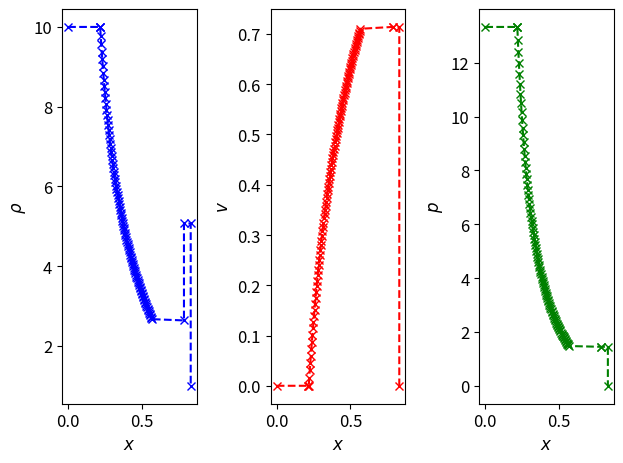

Source code (Python):
import numpy as np
from scipy.optimize import brentq, root
from scipy.integrate import odeint
import matplotlib.pyplot as plt
from copy import deepcopy

def eos_gamma_law(gamma):

    p_from_rho_eps = lambda rho, eps : (gamma - 1.0) * rho * eps
    h_from_rho_eps = lambda rho, eps : 1.0 + gamma * eps
    cs_from_rho_eps = lambda rho, eps : \
    np.sqrt(gamma * p_from_rho_eps(rho, eps) / (rho * h_from_rho_eps(rho, eps)))

    eos = {'p_from_rho_eps' : p_from_rho_eps,
           'h_from_rho_eps' : h_from_rho_eps,
           'cs_from_rho_eps' : cs_from_rho_eps}

    return eos

def eos_multi_gamma_law(gamma, wave_i):

    p_from_rho_eps = lambda rho, eps : (gamma[wave_i] - 1.0) * rho * eps
    h_from_rho_eps = lambda rho, eps : 1.0 + gamma[wave_i] * eps
    cs_from_rho_eps = lambda rho, eps : \
    np.sqrt(gamma[wave_i] * p_from_rho_eps(rho, eps) / (rho * h_from_rho_eps(rho, eps)))

    eos = {'p_from_rho_eps' : p_from_rho_eps,
           'h_from_rho_eps' : h_from_rho_eps,
           'cs_from_rho_eps' : cs_from_rho_eps}

    return eos

def eos_polytrope_law(gamma, gamma_th, rho_transition, k):

    def p_from_rho_eps(rho, eps):
        if (rho < rho_transition):
            p_cold = k[0] * rho**gamma[0]
            eps_cold = p_cold / rho / (gamma[0] - 1.)
        else:
            p_cold = k[1] * rho**gamma[1]
            eps_cold = p_cold / rho / (gamma[1] - 1.) - \
                k[1] * rho_transition**(gamma[1] - 1.) + \
                k[0] * rho_transition**(gamma[0] - 1.)
        
        p_th = max(0.0, (gamma_th - 1.0) * rho * (eps - eps_cold))

        return p_cold + p_th

    def h_from_rho_eps(rho, eps):
        if (rho < rho_transition):
            p_cold = k[0] * rho**gamma[0]
            eps_cold = p_cold / rho / (gamma[0] - 1.0)
        else:
            p_cold = k[1] * rho**gamma[1]
            eps_cold = p_cold / rho / (gamma[1] - 1.0) - \
                k[1] * rho_transition**(gamma[1] - 1.0) + \
                k[0] * rho_transition**(gamma[0] - 1.0)

        p_th = max(0., (gamma_th - 1.) * rho * (eps - eps_cold))

        return 1. + eps_cold + eps + (p_cold + p_th)/ rho

    def cs_from_rho_eps(rho, eps):
        return np.sqrt(gamma * p_from_rho_eps(rho, eps) / (rho * h_from_rho_eps(rho, eps)))

    eos = {'p_from_rho_eps' : p_from_rho_eps,
           'h_from_rho_eps' : h_from_rho_eps,
           'cs_from_rho_eps' : cs_from_rho_eps}

    return eos


class State(object):

    def __init__(self, rho, v, eps, eos, label=None):
        """
        Constructor
        """
        self.rho = rho
        self.v = v
        self.eps = eps
        self.eos = eos
        self.W_lorentz = 1.0 / np.sqrt(1.0 - self.v**2)
        self.p = self.eos['p_from_rho_eps'](rho, eps)
        self.h = self.eos['h_from_rho_eps'](rho, eps)
        self.cs = self.eos['cs_from_rho_eps'](rho, eps)
        self.label = label

    def prim(self):
        return np.array([self.rho, self.v, self.eps])

    def state(self):
        return np.array([self.rho, self.v, self.eps, self.p,\
        self.W_lorentz, self.h, self.cs])

    def wavespeed(self, wavenumber):
        if wavenumber == 1:
            return self.v
        elif abs(wavenumber - 1) == 1:
            s = wavenumber - 1
            return (self.v + s * self.cs) / (1.0 + s * self.v * self.cs)
        else:
            raise NotImplementedError("wavenumber must be 0, 1, 2")

    def _repr_latex_(self):
        s = r"$\begin{pmatrix} \rho \\ v \\ \epsilon \end{pmatrix}"
        if self.label:
            s += r"_{{{}}} = ".format(self.label)
        s += r"\begin{{pmatrix}} {:.4f} \\ {:.4f} \\ {:.4f} \end{{pmatrix}}$".format(\
        self.rho, self.v, self.eps)
        return s

class Wave(object):

    def __init__(self, q_known, unknown_value, wavenumber):
        """
        Initialize a wave.
        
        There are two possibilities: the wave is linear (wavenumber = 1),
        which is a contact, where the known value is the left state and the
        unknown value the right state.
        
        The second possibility is that the wave is nonlinear (wavenumber = 0,2)
        which is either a shock or a rarefaction, where the known value is the
        left/right state (wavenumber = 0,2 respectively) and the unknown value
        the pressure in the star state.
        """
        self.trivial = False
        assert(wavenumber in [0, 1, 2]), "wavenumber must be 0, 1, 2"
        self.wavenumber = wavenumber
        if self.wavenumber == 1:
            self.type = "Contact"
            assert(isinstance(unknown_value, State)), "unknown_value must " \
            "be a State when wavenumber is 1"
            self.q_l = q_known
            self.q_r = unknown_value
            assert(np.allclose(self.q_l.v, self.q_r.v)), "For a contact, "\
            "wavespeeds must match across the wave"
            if np.allclose(self.q_l.state(), self.q_r.state()):
                self.trivial = True
            self.wave_speed = np.array([self.q_l.v, self.q_r.v])
            self.name = r"${\cal C}$"
        elif self.wavenumber == 0:
            self.q_l = deepcopy(q_known)
            if (self.q_l.p < unknown_value):
                self.solve_shock(q_known, unknown_value)
            else:
                self.solve_rarefaction(q_known, unknown_value)
        else:
            self.q_r = deepcopy(q_known)
            if (self.q_r.p < unknown_value):
                self.solve_shock(q_known, unknown_value)
            else:
                self.solve_rarefaction(q_known, unknown_value)
    
    def solve_shock(self, q_known, p_star):
        
        self.type = "Shock"
        lr_sign = self.wavenumber - 1

        def shock_root(rho_eps):
            rho, eps = rho_eps
            p = q_known.eos['p_from_rho_eps'](rho, eps)
            h = q_known.eos['h_from_rho_eps'](rho, eps)
            dw = np.zeros_like(rho_eps)
            dw[0] = p_star - p
            dw[1] = (h**2 - q_known.h**2) - \
            (h/rho + q_known.h/q_known.rho) * (p - q_known.p)
            return dw

        self.name = r"${\cal S}"
        if self.wavenumber == 0:
            label = r"\star_L"
            self.name += r"_{\leftarrow}$"
        else:
            label = r"\star_R"
            self.name += r"_{\rightarrow}$"

        if np.allclose(q_known.p, p_star):
            self.trivial = True
            q_unknown = State(q_known.rho, q_known.v, q_known.eps, \
            q_known.eos, label)
            v_shock = q_known.wavespeed(self.wavenumber)
        else:
            rho_eps = root(shock_root, np.array([q_known.rho, q_known.eps]))
            rho, eps = rho_eps.x
            dp = p_star - q_known.p
            h = 1.0 + eps + p_star / rho
            dh2 = h**2 - q_known.h**2
            j = np.sqrt(-dp / (dh2 / dp - 2.0 * q_known.h / q_known.rho))
            v_shock = (q_known.rho**2 * q_known.W_lorentz**2 * q_known.v + \
            lr_sign * j**2 * \
            np.sqrt(1.0 + q_known.rho**2 * q_known.W_lorentz**2 * (1.0 - q_known.v**2) / j**2)) / \
            (q_known.rho**2 * q_known.W_lorentz**2 + j**2)
            W_lorentz_shock = 1.0 / np.sqrt(1.0 - v_shock**2)
            v = (q_known.h * q_known.W_lorentz * q_known.v + lr_sign * dp * W_lorentz_shock / j) / \
            (q_known.h * q_known.W_lorentz + dp * (1.0 / q_known.rho / q_known.W_lorentz + \
            lr_sign * q_known.v * W_lorentz_shock / j));
            q_unknown = State(rho, v, eps, q_known.eos, label)
                        
        if self.wavenumber == 0:
            self.q_r = deepcopy(q_unknown)
        else:
            self.q_l = deepcopy(q_unknown)

        self.wave_speed = np.array([v_shock, v_shock])
        
    
    def solve_rarefaction(self, q_known, p_star):
        
        self.type = "Rarefaction"
        lr_sign = self.wavenumber - 1
        
        def rarefaction_dwdp(w, p):
            dwdp = np.zeros_like(w)
            rho, v, eps = w
            cs = q_known.eos['cs_from_rho_eps'](rho, eps)
            h = q_known.eos['h_from_rho_eps'](rho, eps)
            W_lorentz = 1.0 / np.sqrt(1.0 - v**2)
            dwdp[0] = 1.0 / (h * cs**2)
            dwdp[1] = lr_sign / (rho * h * W_lorentz**2 * cs)
            dwdp[2] = p / (rho**2 * h * cs**2)
            return dwdp

        self.name = r"${\cal R}"
        if self.wavenumber == 0:
            label = r"\star_L"
            self.name += r"_{\leftarrow}$"
        else:
            label = r"\star_R"
            self.name += r"_{\rightarrow}$"
            
        v_known = q_known.wavespeed(self.wavenumber)

        if np.allclose(q_known.p, p_star):
            self.trivial = True
            q_unknown = State(q_known.rho, q_known.v, q_known.eps, \
            q_known.eos, label)
            v_unknown = v_known
        else:
            w_all = odeint(rarefaction_dwdp, \
            np.array([q_known.rho, q_known.v, q_known.eps]), [q_known.p, p_star])
            q_unknown = State(w_all[-1, 0], w_all[-1, 1], w_all[-1, 2], 
                              q_known.eos, label)
            v_unknown = q_unknown.wavespeed(self.wavenumber)
            
        self.wave_speed = []
        if self.wavenumber == 0:
            self.q_r = deepcopy(q_unknown)
            self.wave_speed = np.array([v_known, v_unknown])
        else:
            self.q_l = deepcopy(q_unknown)
            self.wave_speed = np.array([v_unknown, v_known])

    def _repr_latex_(self):
        s = self.name
        s += r": $\lambda^{{({})}}$".format(self.wavenumber)
        if self.type == "Rarefaction":
            s += r"$\in [{:.4f}, {:.4f}]$".format(self.wave_speed[0], 
                         self.wave_speed[1])
        else:
            s += r"$= {:.4f}$".format(self.wave_speed[0])
        return s

class RP(object):
    """
    This is a more general Riemann Problem class.

    Allows for different EOSs on both sides (as required for burning problems).
    Uses the State class.
    """

    def __init__(self, state_l, state_r):
        """
        Constructor
        """
        self.state_l = state_l
        self.state_r = state_r
        
        def find_delta_v(p_star_guess):
            
            wave_l = Wave(self.state_l, p_star_guess, 0)
            wave_r = Wave(self.state_r, p_star_guess, 2)
            
            return wave_l.q_r.v - wave_r.q_l.v
        
        pmin = min(self.state_l.p, self.state_r.p)
        pmax = max(self.state_l.p, self.state_r.p)
        while find_delta_v(pmin) * find_delta_v(pmax) > 0.0:
            pmin /= 2.0
            pmax *= 2.0
            
        self.p_star = brentq(find_delta_v, 0.5*pmin, 2.0*pmax)
        wave_l = Wave(self.state_l, self.p_star, 0)
        wave_r = Wave(self.state_r, self.p_star, 2)
        self.state_star_l = wave_l.q_r
        self.state_star_r = wave_r.q_l
        self.waves = [wave_l, 
                      Wave(self.state_star_l, self.state_star_r, 1), wave_r]
        

    def _repr_latex_(self):
        s = ""
        for wave in self.waves:
            s+= wave.name
        s += r"$,\quad$"
        for wave in self.waves:
            s += wave._repr_latex_() + r"$\,$"
        s += r"$,\quad$"
        s += self.state_l._repr_latex_()
        s += r"$,\quad$"
        s += self.state_star_l._repr_latex_()
        s += r"$,\quad$"
        s += self.state_star_r._repr_latex_()
        s += r"$,\quad$"
        s += self.state_r._repr_latex_()
        s += r"$,\quad$"
        s += r"$p_* = {:.4f}$".format(self.p_star)
        return s

class SR1d(object):

    def __init__(self, t_end, w_l, w_r, gamma=5./3.):
        """
        Constructor, initialises variables and the full left and right states given the primitive variables.
        """
        self.t_end = t_end
        self.gamma = gamma
        self.x = np.linspace(0., 1.)
        self.xi = (self.x - 0.5) / t_end
        self.q = np.zeros((len(self.x), 7))

        self.q_sharper = np.zeros((len(self.x), 7))
        self.xi_sharper = self.xi


        # compute initial left and right states given
        # the primitive variables
        self.q_l = self.compute_state(w_l)
        self.q_r = self.compute_state(w_r)


    def compute_state(self, w):
        """
        Convert from the basic primitive variables
            w = (rho, v, eps)
        to the full set
            q = (rho, v, eps, p, W, h, cs^2)
        """
        rho, v, eps = w

        p = (self.gamma - 1.) * rho * eps
        W_lorentz = 1. / np.sqrt( 1. - v**2)
        h = 1. + eps + p / rho
        cs = np.sqrt(self.gamma * p / (rho * h))

        return np.array([rho, v, eps, p, W_lorentz, h, cs])


    def find_p_star(self, q_l, q_r, p_star_0):
        """
        Find the value of q_star that solves the Riemann problem.
        """

        pmin = min(q_l[3], q_r[3], p_star_0)
        pmax = max(q_l[3], q_r[3], p_star_0)

        def find_delta_v(p_s):

            q_star_l = self.get_state(q_l, p_s, -1)
            v_star_l = q_star_l[1]
            q_star_r = self.get_state(q_r, p_s, 1)
            v_star_r = q_star_r[1]

            return v_star_l - v_star_r

        return brentq(find_delta_v, 0.5*pmin, 2*pmax)


    def get_state(self, q_known, p_star, lr_sign):
        """
        Given the known state and the pressure the other side of the wave,
        compute all the state information
        """
        rho_known, v_known, eps_known, p_known, _, h_known, cs_known = q_known

        e_known = rho_known * (1. + eps_known)

        if (p_star > p_known): # Shock wave

            # Check the root of the quadratic
            a = 1. + (self.gamma - 1.) * (p_known - p_star) / (self.gamma * p_star)
            b = 1. - a
            c = h_known * (p_known - p_star) / rho_known - h_known**2

            if (c > b**2 / (4. * a)):
                raise ValueError('Unphysical enthalpy')

            # Find quantities across the wave
            h_star = ( -b + np.sqrt( b**2 - 4. * a * c) ) / (2. * a)
            rho_star = self.gamma * p_star / ( (self.gamma - 1.) * (h_star - 1.) )
            eps_star = p_star / (rho_star * (self.gamma - 1.))
            e_star = rho_star + p_star / (self.gamma - 1.)

            v_12 = -lr_sign * \
                np.sqrt( (p_star - p_known) * (e_star - e_known) / \
                ( (e_known + p_star) * (e_star + p_known) ) )
            v_star = (v_known - v_12) / (1. - v_known * v_12)

        else: # Rarefaction wave

            rho_star = rho_known * (p_star / p_known)**(1. / self.gamma)
            eps_star = p_star / (rho_star * (self.gamma - 1.))
            h_star = 1. + eps_star + p_star / rho_star
            cs_star = np.sqrt(self.gamma * p_star / (h_star * rho_star))
            sqgm1 = np.sqrt(self.gamma - 1.)
            a = (1. + v_known) / (1. - v_known) * \
                ( ( sqgm1 + cs_known ) / ( sqgm1 - cs_known ) * \
                ( sqgm1 - cs_star  )  / ( sqgm1 + cs_star  ) )**(-lr_sign * \
                2. / sqgm1)

            v_star = (a - 1.) / (a + 1.)

        return np.array([rho_star, v_star, eps_star])


    def get_wave_speeds(self, l, s_l, s_r, r):
        """
        Calculate wave speeds given states
        """
        wave_speeds = np.zeros((5, 1))

        rho_l, v_l, _, p_l, W_l, h_l, cs_l = l
        rho_s_l, v_s_l, _, p_s_l, _, h_s_l, cs_s_l = s_l
        rho_s_r, v_s_r, _, p_s_r, _, h_s_r, cs_s_r = s_r
        rho_r, v_r, _, p_r, W_r, h_r, cs_r = r

        # Left wave
        if (p_s_l > p_l): # Shock
            w2 = W_l**2
            j = -np.sqrt((p_s_l - p_l) / (h_l / rho_l - h_s_l / rho_s_l))
            a = j**2 + rho_l**2 * w2
            b = -v_l * rho_l**2 * w2
            wave_speeds[0] = (-b - j**2 * np.sqrt(1. + (rho_l / j)**2)) / a
            wave_speeds[1] = wave_speeds[0]
        else: # Rarefaction
            wave_speeds[0] = (v_l - cs_l) / (1. - v_l * cs_l)
            wave_speeds[1] = (v_s_l - cs_s_l) / (1. - v_s_l * cs_s_l)

        # Contact
        wave_speeds[2] = s_l[1]

        # Right wave
        if (p_s_r > p_r): # Shock
            w2 = W_r**2
            j = np.sqrt((p_s_r - p_r) / (h_r / rho_r - h_s_r / rho_s_r))
            a = j**2 + rho_r**2 * w2
            b = -v_r * rho_r**2 * w2
            wave_speeds[3] = (-b + j**2 * np.sqrt(1. + (rho_r / j)**2)) / a
            wave_speeds[4] = wave_speeds[3]
        else: # Rarefaction
            wave_speeds[3] = (v_s_r - cs_s_r) / (1. - v_s_r * cs_s_r)
            wave_speeds[4] = (v_r - cs_r) / (1. - v_r * cs_r)

        return wave_speeds


    def rarefaction(self, xi, q_known, lr_sign):
        """
        Compute the state inside a rarefaction wave.
        """
        rho_known, v_known, _, _, _, _, cs_known = q_known

        b = np.sqrt(self.gamma - 1.)
        c = (b + cs_known) / (b - cs_known)
        d = -lr_sign * b / 2.
        k = (1. + xi) / (1. - xi)
        l = c * k**d
        v_wave = ( (1. - v_known) / (1. + v_known) )**d

        def rarefaction_cs(cs_guess):
            return l * v_wave * (1. + lr_sign * cs_guess)**d * (cs_guess - b) + \
                (1. - lr_sign * cs_guess)**d * (cs_guess + b)

        cs = brentq(rarefaction_cs, 0., cs_known)

        v = (xi + lr_sign * cs) / (1. + lr_sign * xi * cs)
        rho = rho_known * ( ( cs**2 * ((self.gamma - 1.) - cs_known**2) ) /\
            ( cs_known**2 * ((self.gamma - 1.) - cs**2) ) )**(1. / (self.gamma - 1.))
        p = cs**2 * (self.gamma - 1.) * rho / (self.gamma *((self.gamma - 1.) - cs**2))
        eps = p / (rho * (self.gamma - 1.))

        return np.array([rho, v, eps])


    def riemann_solver(self):
        """
        Riemann solver for 1d SR hydro
        """
        # initial guess
        p_star_0 = 0.5 * (self.q_l[3] + self.q_r[3])

        ## Root find
        p_star = self.find_p_star(self.q_l, self.q_r, p_star_0)

        ## Compute final states, characteristic speeds etc.

        w_star_l = self.get_state(self.q_l, p_star, -1.)
        w_star_r = self.get_state(self.q_r, p_star,  1.)
        q_star_l = self.compute_state(w_star_l)
        q_star_r = self.compute_state(w_star_r)

        wave_speeds = self.get_wave_speeds(self.q_l, q_star_l,
                                           q_star_r, self.q_r)

        # characterise waves
        if (abs(wave_speeds[1] - wave_speeds[0]) < 1.e-10):
            print('Left wave is a shock, speed {}.'.format(wave_speeds[0]))
        else:
            print('Left wave is a rarefaction, speeds ({}, {}).'.format(wave_speeds[0], wave_speeds[1]))

        print('Contact wave has speed {}.'.format(wave_speeds[2]))
        if (abs(wave_speeds[4] - wave_speeds[3]) < 1.e-10):
            print('Right wave is a shock, speed {}.'.format(wave_speeds[3]))
        else:
            print('Right wave is a rarefaction, speeds ({}, {}).'.format(wave_speeds[3], wave_speeds[4]))

        # solve riemann problem
        

        # calculate sharper solution
        rarefaction_pts = 100

        xi_left = -0.5 / self.t_end
        xi_right = 0.5 / self.t_end

        q = self.q_sharper
        xi = self.xi_sharper
        xi = np.array([xi_left])

        # solve riemann problem
        if (xi < wave_speeds[0]):
            w = w_left
        elif (xi < wave_speeds[1]):
            w = self.rarefaction(xi, self.q_l, 1.)
        elif (xi < wave_speeds[2]):
            w = w_star_l
        elif (xi < wave_speeds[3]):
            w = w_star_r
        elif (xi < wave_speeds[4]):
            w = self.rarefaction(xi, self.q_r, -1.)
        else:
            w = w_right

        q = self.compute_state(w)

        if ((wave_speeds[0] > xi_left) and (wave_speeds[0] < xi_right)):
            xi = np.append(xi, wave_speeds[0])
            q = np.vstack((q, self.q_l))

        if ((wave_speeds[1] > xi_left) and (wave_speeds[1] < xi_right)):
            if (wave_speeds[1] > wave_speeds[0] + 1.e-10):
                xi = np.append(xi, np.linspace(xi[-1], wave_speeds[1], rarefaction_pts))
                for i in range(100):
                    w = self.rarefaction(xi[-1+i-rarefaction_pts], self.q_l, 1.)
                    q = np.vstack((q, self.compute_state(w)))

            else:
                xi = np.append(xi, wave_speeds[1])
                q = np.vstack((q, q_star_l))


        if ((wave_speeds[2] > xi_left) and (wave_speeds[2] < xi_right)):
            xi = np.append(xi, [wave_speeds[2], wave_speeds[2]])
            q = np.vstack((q, q_star_l, q_star_r))

        if ((wave_speeds[3] > xi_left) and (wave_speeds[3] < xi_right)):
            xi = np.append(xi, wave_speeds[3])
            q = np.vstack((q, q_star_r))

        if ((wave_speeds[4] > xi_left) and (wave_speeds[4] < xi_right)):
            if (wave_speeds[4] > wave_speeds[4] + 1.e-10):
                xi = np.append(xi, np.linspace(wave_speeds[3], wave_speeds[4], rarefaction_pts))
                for i in range(100):
                    w = self.rarefaction(xi[-1+i-rarefaction_pts], self.q_r, -1.)
                    q = np.vstack((q, self.compute_state(w)))

            else:
                xi = np.append(xi, wave_speeds[4])
                q = np.vstack((q, self.q_r))

        if ((wave_speeds[4] > xi_right) and wave_speeds[4] > wave_speeds[3] + 1.e-10):
            xi = np.append(xi, np.linspace(wave_speeds[3], xi_right, rarefaction_pts))
            for i in range(100):
                w = self.rarefaction(xi[-1+i-rarefaction_pts], self.q_r, -1.)
                q = np.vstack((q, self.compute_state(w)))

        self.q_sharper = q
        self.xi_sharper = xi


    def plot_results(self, filename=None):
        """
        Produce plots of the density, speed and pressure.
        """

        plt.clf()
        plt.rc("font", size=12)
        plt.figure(num=1, figsize=(20,7), dpi=100, facecolor='w')

        q = self.q
        x = self.x

        ax = plt.subplot(131)
        ax.set_xlabel("$x$")
        ax.set_ylabel(r"$\rho$")

        ax2 = plt.subplot(132)
        ax2.set_xlabel("$x$")
        ax2.set_ylabel("$v$")

        ax3 = plt.subplot(133)
        ax3.set_xlabel("$x$")
        ax3.set_ylabel("$p$")

        # plot the sharper solution
        q = self.q_sharper
        xi = self.xi_sharper

        x = xi * self.t_end + 0.5

        ax.plot(x, q[:, 0], 'bx--')
        ax2.plot(x, q[:, 1], 'rx--')
        ax3.plot(x, q[:, 3], 'gx--')

        plt.tight_layout()

        if filename is not None:
            plt.savefig(filename)

        plt.show()

    def _repr_png_(self):
        """
        png plot of the density, speed and pressure.
        """

        plt.clf()
        plt.rc("font", size=12)
        plt.figure(num=1, figsize=(20,7), dpi=100, facecolor='w')

        q = self.q
        x = self.x

        ax = plt.subplot(131)
        ax.set_xlabel("$x$")
        ax.set_ylabel(r"$\rho$")

        ax2 = plt.subplot(132)
        ax2.set_xlabel("$x$")
        ax2.set_ylabel("$v$")

        ax3 = plt.subplot(133)
        ax3.set_xlabel("$x$")
        ax3.set_ylabel("$p$")

        # plot the sharper solution
        q = self.q_sharper
        xi = self.xi_sharper

        x = xi * self.t_end + 0.5

        ax.plot(x, q[:, 0], 'bx--')
        ax2.plot(x, q[:, 1], 'rx--')
        ax3.plot(x, q[:, 3], 'gx--')

        plt.tight_layout()
        plt.show()


if __name__ == "__main__":

    # initial data
    t_end = 0.4
    gamma = 5./3.
    w_left  = [10., 0., 2.   ]
    w_right = [ 1., 0., 1.e-5]

    # initialise
    sr1d = SR1d(t_end, w_left, w_right, gamma)

    # solve and plot
    sr1d.riemann_solver()

    sr1d.plot_results(filename="sr1d.png")
